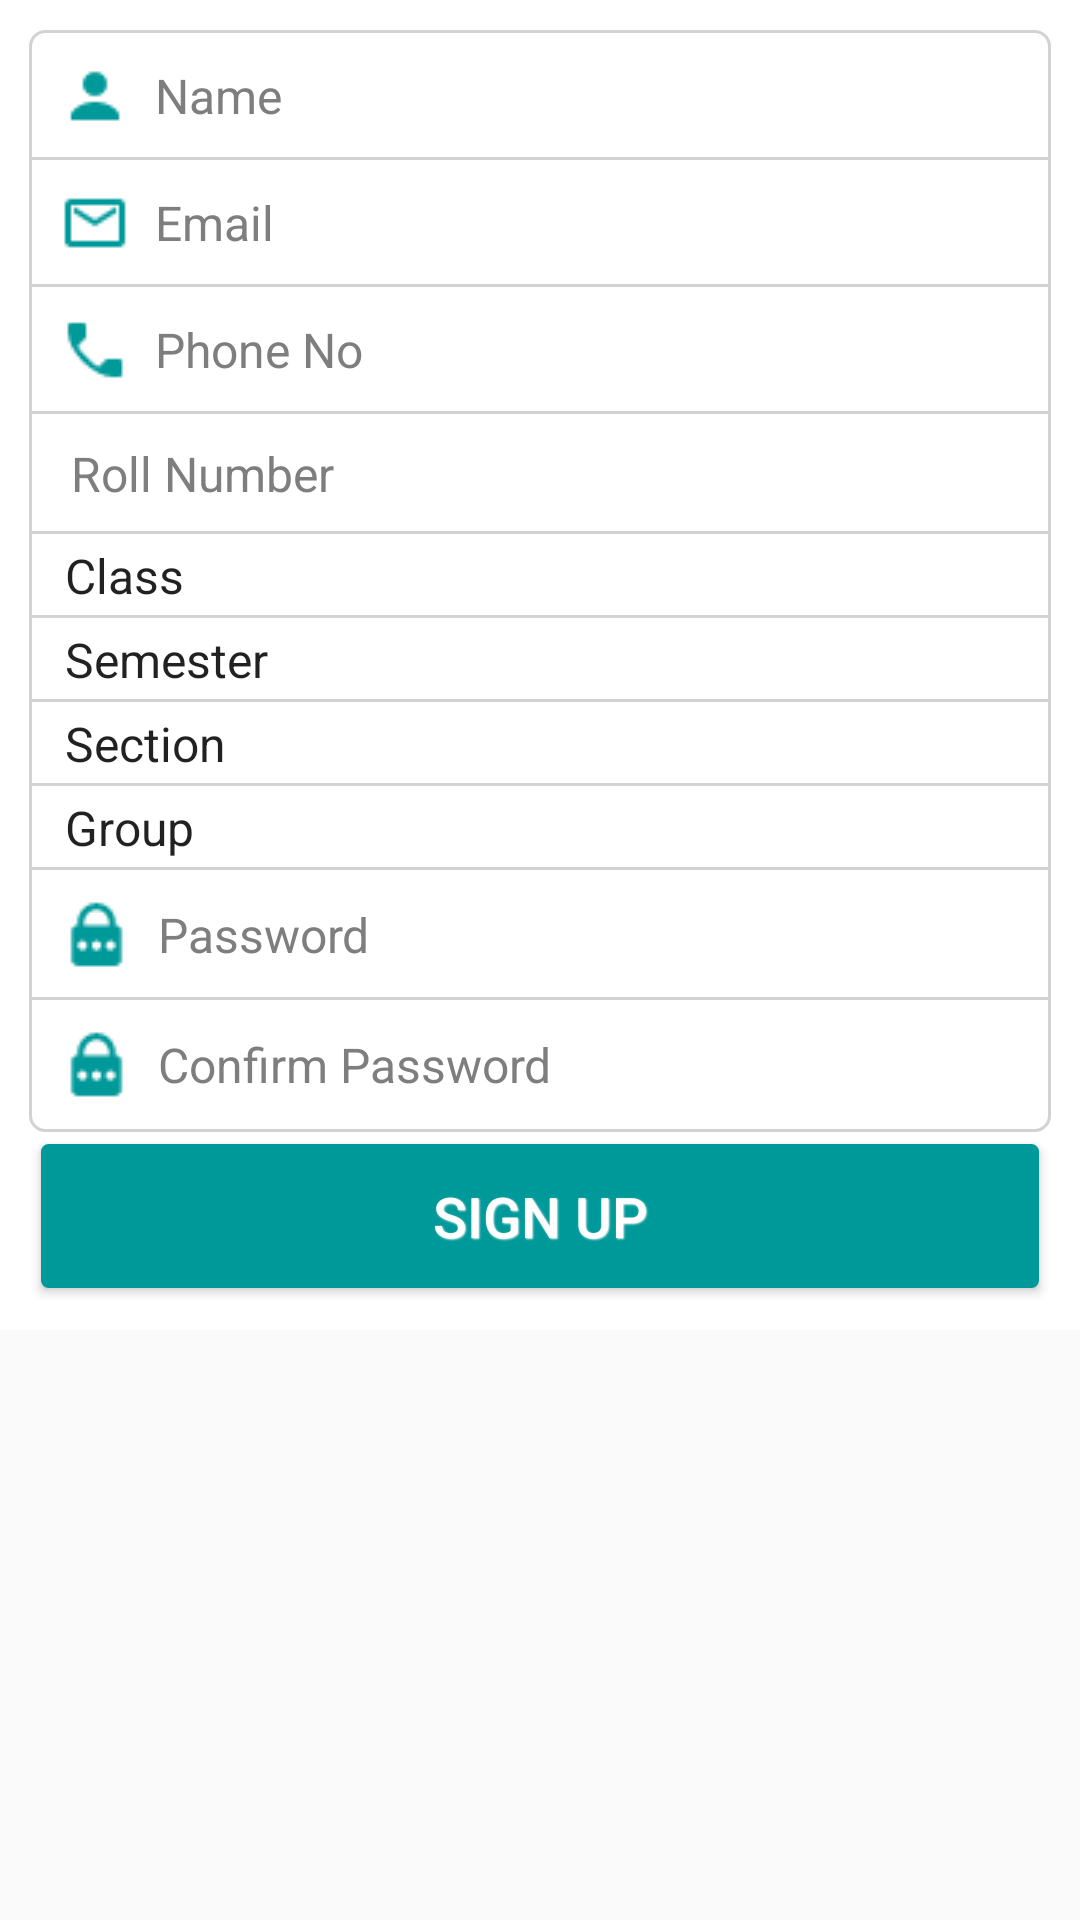

This screen was rendered from an Android layout file. Write that file and the resources it references.
<!-- AndroidManifest.xml: application theme AppTheme -->
<!-- res/layout/register_student.xml -->
<?xml version="1.0" encoding="utf-8"?>
<ScrollView xmlns:android="http://schemas.android.com/apk/res/android"
    android:layout_width="fill_parent"
    android:layout_height="fill_parent">

    <RelativeLayout
        android:layout_width="match_parent"
        android:layout_height="match_parent"
        android:background="#ffffff"
        android:paddingBottom="@dimen/activity_vertical_margin"
        android:paddingLeft="@dimen/activity_horizontal_margin"
        android:paddingRight="@dimen/activity_horizontal_margin"
        android:paddingTop="@dimen/activity_vertical_margin">

        <LinearLayout
            android:layout_width="match_parent"
            android:layout_height="wrap_content"
            android:orientation="vertical"
            android:padding="10dp">

            <EditText
                android:id="@+id/student_name"
                android:layout_width="match_parent"
                android:layout_height="wrap_content"
                android:background="@drawable/edittext_top_bg"
                android:drawableLeft="@drawable/being"
                android:drawablePadding="8dp"
                android:hint="Name"
                android:padding="10dp"
                android:singleLine="true"
                android:textColor="#7e7e7e"
                android:textColorHint="#7e7e7e"
                android:textCursorDrawable="@null"
                android:textSize="16sp" />

            <EditText
                android:id="@+id/student_email"
                android:layout_width="match_parent"
                android:layout_height="wrap_content"
                android:layout_marginTop="-2dp"
                android:background="@drawable/edittext_default_bg"
                android:drawableLeft="@drawable/mess"
                android:drawablePadding="8dp"
                android:hint="Email"
                android:inputType="textEmailAddress"
                android:padding="10dp"
                android:singleLine="true"
                android:textColor="#7e7e7e"
                android:textColorHint="#7e7e7e"
                android:textCursorDrawable="@null"
                android:textSize="16sp" />

            <EditText
                android:id="@+id/student_phn"
                android:layout_width="match_parent"
                android:layout_height="wrap_content"
                android:layout_marginTop="-2dp"
                android:background="@drawable/edittext_default_bg"
                android:drawableLeft="@drawable/dial"
                android:drawablePadding="8dp"
                android:hint="Phone No"
                android:inputType="number"
                android:padding="10dp"
                android:singleLine="true"
                android:textColor="#7e7e7e"
                android:textColorHint="#7e7e7e"
                android:textCursorDrawable="@null"
                android:textSize="16sp" />

            <EditText
                android:id="@+id/student_rollNo"
                android:layout_width="match_parent"
                android:layout_height="wrap_content"
                android:layout_marginTop="-2dp"
                android:background="@drawable/edittext_default_bg"
                android:drawablePadding="8dp"
                android:hint=" Roll Number"
                android:padding="10dp"
                android:singleLine="true"
                android:textColor="#7e7e7e"
                android:textColorHint="#7e7e7e"
                android:textCursorDrawable="@null"
                android:textSize="16sp" />

            <Spinner
                android:id="@+id/student_class"
                android:layout_width="match_parent"
                android:layout_height="wrap_content"
                android:layout_marginTop="-2dp"
                android:background="@drawable/edittext_default_bg"
                android:entries="@array/student_class"
                android:padding="4dp" />

            <Spinner
                android:id="@+id/student_semester"
                android:layout_width="match_parent"
                android:layout_height="wrap_content"
                android:layout_marginTop="-2dp"
                android:background="@drawable/edittext_default_bg"
                android:entries="@array/student_semester"
                android:padding="4dp" />

            <Spinner
                android:id="@+id/student_section"
                android:layout_width="match_parent"
                android:layout_height="wrap_content"
                android:layout_marginTop="-2dp"
                android:background="@drawable/edittext_default_bg"
                android:entries="@array/student_section"
                android:padding="4dp" />

            <Spinner
                android:id="@+id/student_group"
                android:layout_width="match_parent"
                android:layout_height="wrap_content"
                android:layout_marginTop="-2dp"
                android:background="@drawable/edittext_default_bg"
                android:entries="@array/student_group"
                android:padding="4dp" />

            <EditText
                android:id="@+id/student_password"
                android:layout_width="match_parent"
                android:layout_height="wrap_content"
                android:layout_marginTop="-2dp"
                android:background="@drawable/edittext_default_bg"
                android:drawableLeft="@drawable/passwd"
                android:drawablePadding="8dp"
                android:hint="Password"
                android:inputType="textPassword"
                android:padding="10dp"
                android:singleLine="true"
                android:textColor="#7e7e7e"
                android:textColorHint="#7e7e7e"
                android:textCursorDrawable="@null"
                android:textSize="16sp" />

            <EditText
                android:id="@+id/student_conf_password"
                android:layout_width="match_parent"
                android:layout_height="wrap_content"
                android:layout_marginTop="-2dp"
                android:background="@drawable/edittext_bottom_bg"
                android:drawableLeft="@drawable/passwd"
                android:drawablePadding="8dp"
                android:hint="Confirm Password"
                android:inputType="textPassword"
                android:padding="10dp"
                android:singleLine="true"
                android:textColor="#7e7e7e"
                android:textColorHint="#7e7e7e"
                android:textCursorDrawable="@null"
                android:textSize="16sp" />

            <Button
                android:id="@+id/btn_student_signUp"
                style="@style/DefaultButtonText"
                android:layout_width="match_parent"
                android:layout_height="wrap_content"
                android:layout_margin="4dp"
                android:background="@drawable/button_default_bg"
                android:onClick="studentSignUp"
                android:padding="10dp"
                android:text="Sign Up" />

        </LinearLayout>

    </RelativeLayout>
</ScrollView>
<!-- resources referenced by this layout -->
<resources>
  <string-array name="student_class">
          <item>Class</item>
          <item>IT</item>
          <item>CSE</item>
          <item>EEE</item>
          <item>ECE</item>
          <item>Bio.Tech</item>
          <item>Mech.</item>
      </string-array>
  <string-array name="student_group">
          <item>Group</item>
          <item>1</item>
          <item>2</item>
          <item>3</item>
      </string-array>
  <string-array name="student_section">
          <item>Section</item>
          <item>A</item>
          <item>B</item>
      </string-array>
  <string-array name="student_semester">
          <item>Semester</item>
          <item>1</item>
          <item>2</item>
          <item>3</item>
          <item>4</item>
          <item>5</item>
          <item>6</item>
          <item>7</item>
          <item>8</item>
      </string-array>
  <!-- drawable being: jpg bitmap (drawable, 334 bytes) -->
  <!-- drawable button_default_bg (drawable) -->
  <?xml version="1.0" encoding="utf-8"?>
  <selector xmlns:android="http://schemas.android.com/apk/res/android">
      <item android:state_pressed="false">
          <shape>
              <solid android:color="@color/btn_unpressed" />
              <stroke android:width="1dp" android:color="@color/btn_unpressed" />
              <corners android:radius="2dp" />
              <size android:height="24dp" />
          </shape>
      </item>
  
      <item android:state_pressed="true">
          <shape>
              <gradient android:angle="270" android:endColor="#bbdefb" android:startColor="@color/btn_unpressed" />
              <stroke android:width="1dp" android:color="#bbdefb" />
              <corners android:radius="2dp" />
  
          </shape>
      </item>
  
  </selector>
  <!-- drawable dial: jpg bitmap (drawable, 363 bytes) -->
  <!-- drawable edittext_bottom_bg (drawable) -->
  <?xml version="1.0" encoding="utf-8"?>
  <shape xmlns:android="http://schemas.android.com/apk/res/android"
      android:padding="10dp"
      android:shape="rectangle">
      <solid android:color="#FFFFFF" />
      <stroke
          android:width="1dp"
          android:color="#d2d2d2" />
      <corners
          android:bottomLeftRadius="5dp"
          android:bottomRightRadius="5dp" />
  
  </shape>
  <!-- drawable edittext_default_bg (drawable) -->
  <?xml version="1.0" encoding="utf-8"?>
  <shape xmlns:android="http://schemas.android.com/apk/res/android"
      android:padding="10dp"
      android:shape="rectangle">
      <solid android:color="#FFFFFF" />
      <stroke
          android:width="1dp"
          android:color="#d2d2d2" />
  
  </shape>
  <!-- drawable edittext_top_bg (drawable) -->
  <?xml version="1.0" encoding="utf-8"?>
  <shape xmlns:android="http://schemas.android.com/apk/res/android"
      android:padding="10dp"
      android:shape="rectangle">
      <solid android:color="#FFFFFF" />
      <stroke
          android:width="1dp"
          android:color="#d2d2d2" />
      <corners
          android:topLeftRadius="5dp"
          android:topRightRadius="5dp" />
  
  </shape>
  <!-- drawable mess: jpg bitmap (drawable, 367 bytes) -->
  <!-- drawable passwd: png bitmap (drawable, 479 bytes) -->
  <style name="DefaultButtonText">
          <item name="android:textColor">#ffffff</item>
          <item name="android:textSize">9pt</item>
          <item name="android:gravity">center</item>
          <item name="android:paddingLeft">16dp</item>
          <item name="android:paddingRight">16dp</item>
          <item name="android:textStyle">normal</item>
          <item name="android:shadowColor">#f9f9f9</item>
          <item name="android:shadowDx">1</item>
          <item name="android:shadowDy">1</item>
          <item name="android:shadowRadius">1</item>
      </style>
  <style name="AppTheme" parent="Theme.AppCompat.Light.NoActionBar">
          
          <item name="colorPrimary">#009999</item>
          
          <item name="colorPrimaryDark">#303F9F</item>
          
          <item name="colorAccent">#ffff66</item>
      </style>
  <color name="btn_unpressed">#009999</color>
</resources>
